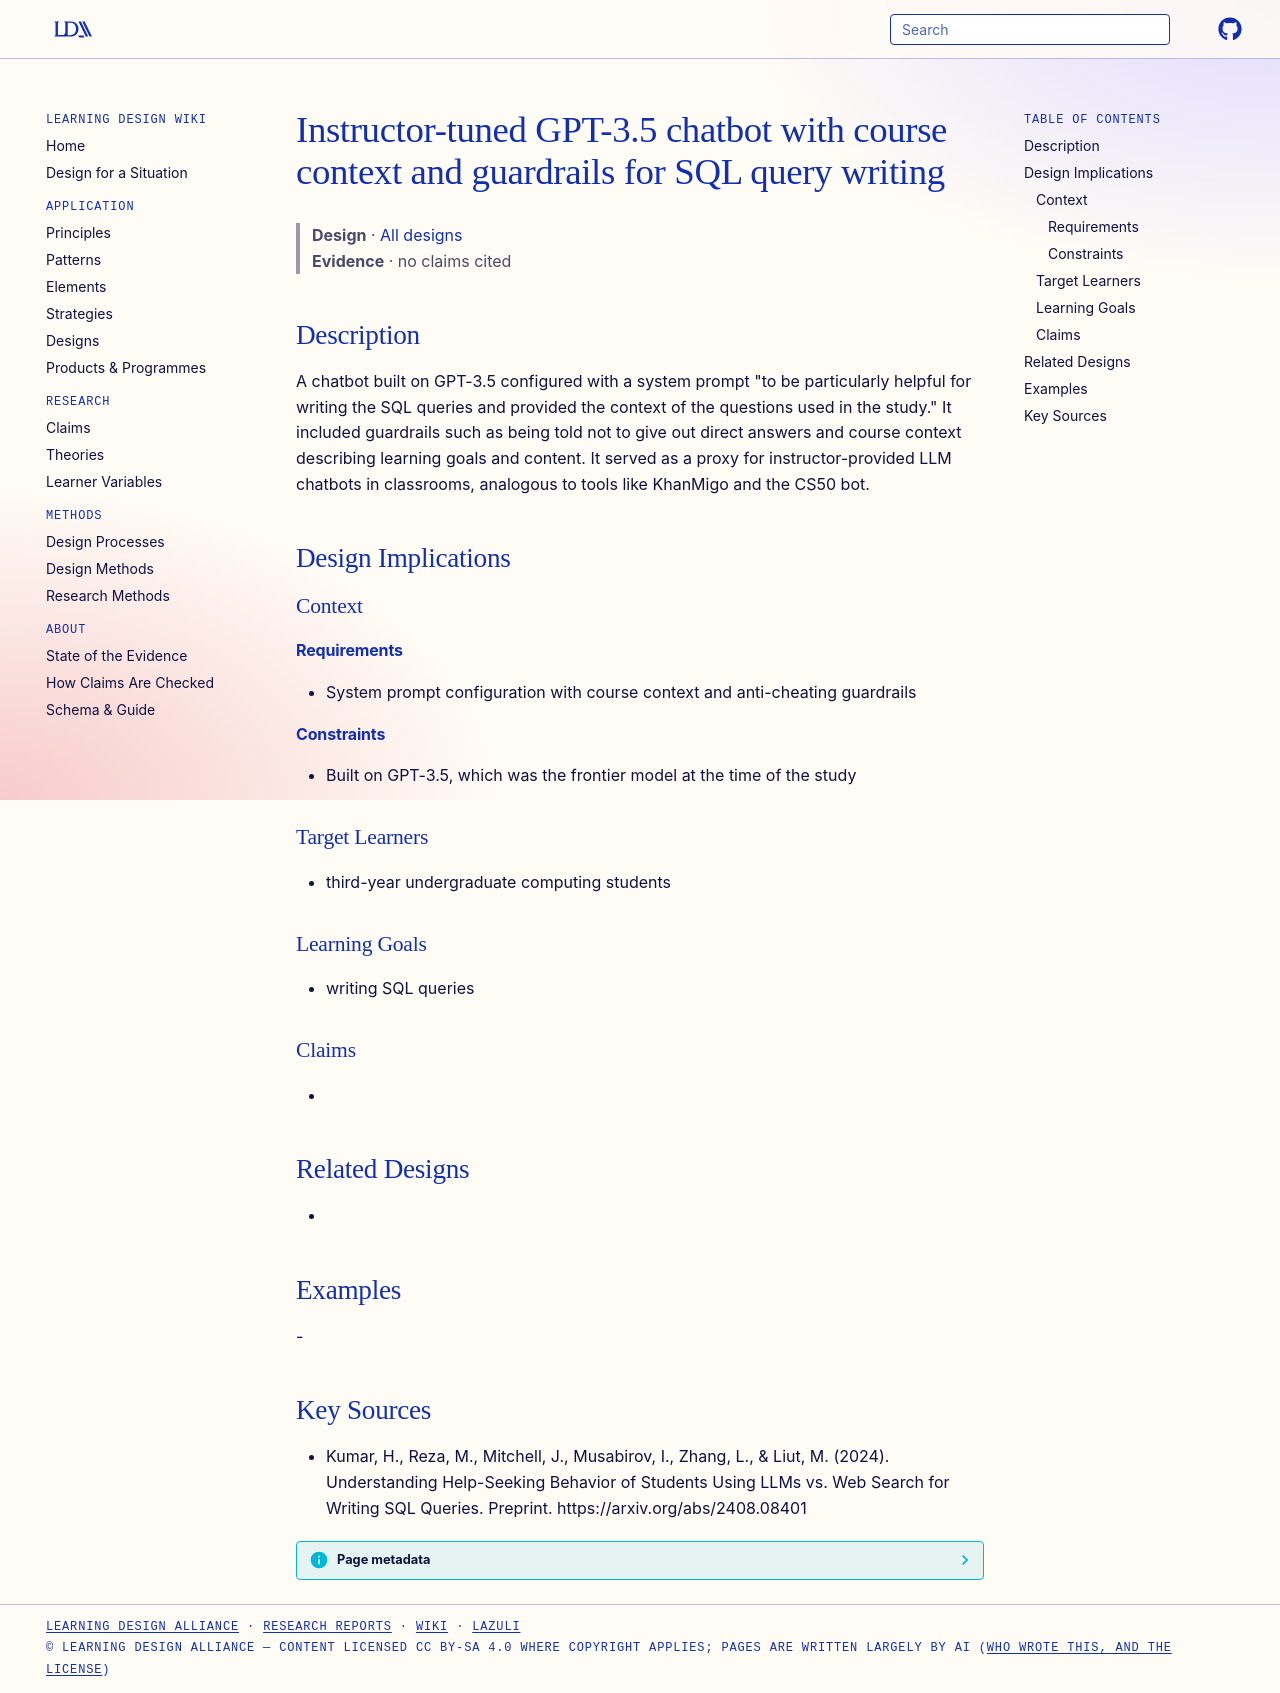

repository: Learning-Design-Alliance/learning-wiki · page: designs/instructor-tuned-gpt35-sql-chatbot/index.html · generator: mkdocs

---
type: design
id: instructor-tuned-gpt35-sql-chatbot
title: Instructor-tuned GPT-3.5 chatbot with course context and guardrails for SQL query writing
description: "A chatbot built on GPT-3.5 configured with a system prompt \"to be particularly helpful for writing the SQL queries and provided the context of the questions used in the study.\" It included guardrails such as being tol..."
status: review
generated:
  by: "process:settle-candidates"
  at: 2026-11-20
sources:
  - id: kumar-2024
    resource: "https://arxiv.org/abs/2408.08401"
    title: "Kumar, H., Reza, M., Mitchell, J., Musabirov, I., Zhang, L., & Liut, M. (2024). Understanding Help-Seeking Behavior of Students Using LLMs vs. Web Search for Writing SQL Queries. Preprint. https://arxiv.org/abs/2408.08401"
    author: "Kumar, H., Reza, M., Mitchell, J., Musabirov, I., Zhang, L., & Liut, M"
---

# Instructor-tuned GPT-3.5 chatbot with course context and guardrails for SQL query writing

> **Design** · [All designs](index.md)
> **Evidence** · no claims cited

## Description
A chatbot built on GPT-3.5 configured with a system prompt "to be particularly helpful for writing the SQL queries and provided the context of the questions used in the study." It included guardrails such as being told not to give out direct answers and course context describing learning goals and content. It served as a proxy for instructor-provided LLM chatbots in classrooms, analogous to tools like KhanMigo and the CS50 bot.

## Design Implications

### Context
#### Requirements
- System prompt configuration with course context and anti-cheating guardrails
#### Constraints
- Built on GPT-3.5, which was the frontier model at the time of the study

### Target Learners
- third-year undergraduate computing students

### Learning Goals
- writing SQL queries

### Claims
- 

## Related Designs
- 

## Examples
-

## Key Sources
- Kumar, H., Reza, M., Mitchell, J., Musabirov, I., Zhang, L., & Liut, M. (2024). Understanding Help-Seeking Behavior of Students Using LLMs vs. Web Search for Writing SQL Queries. Preprint. https://arxiv.org/abs/2408.08401
